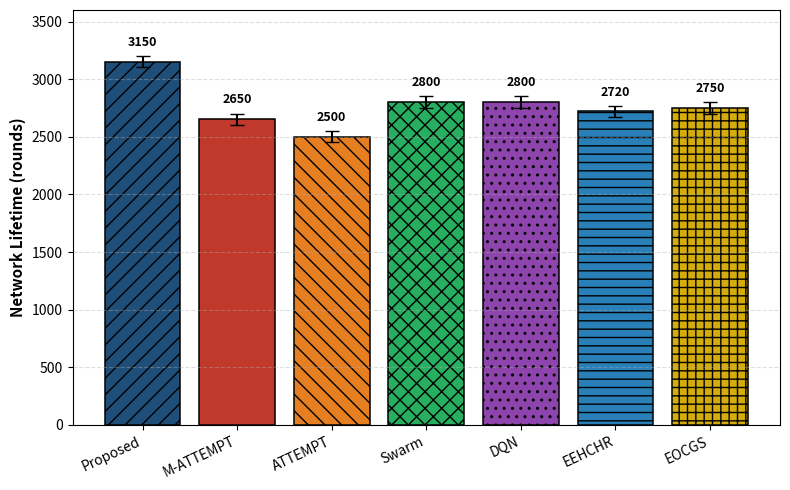
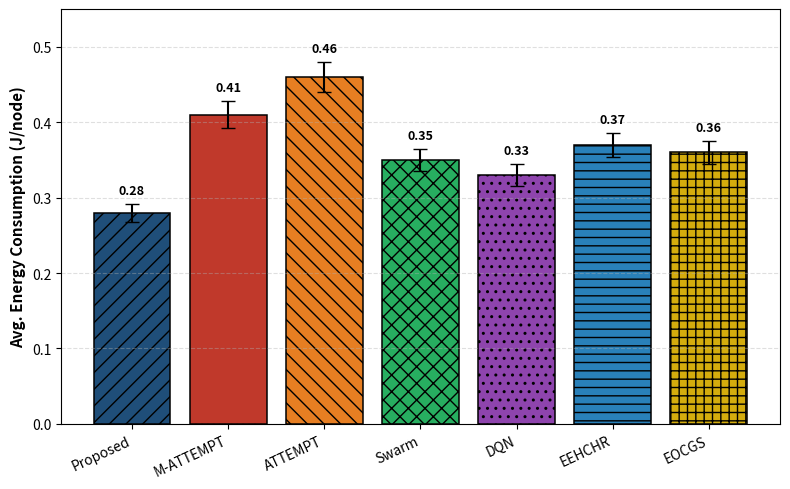
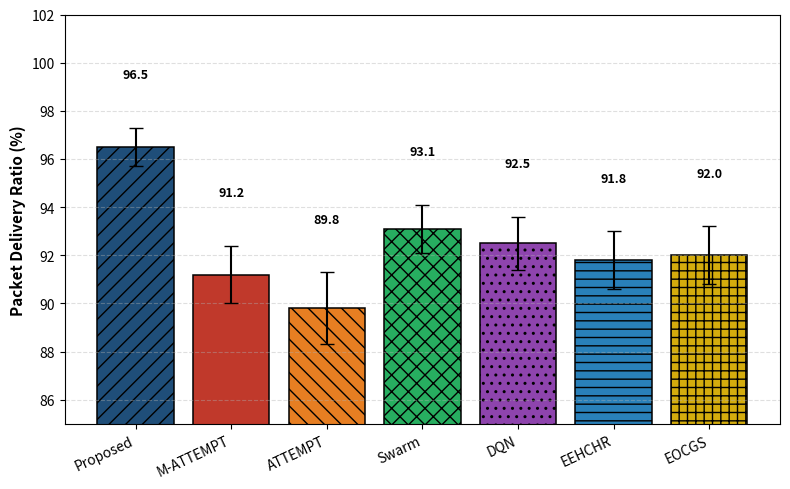
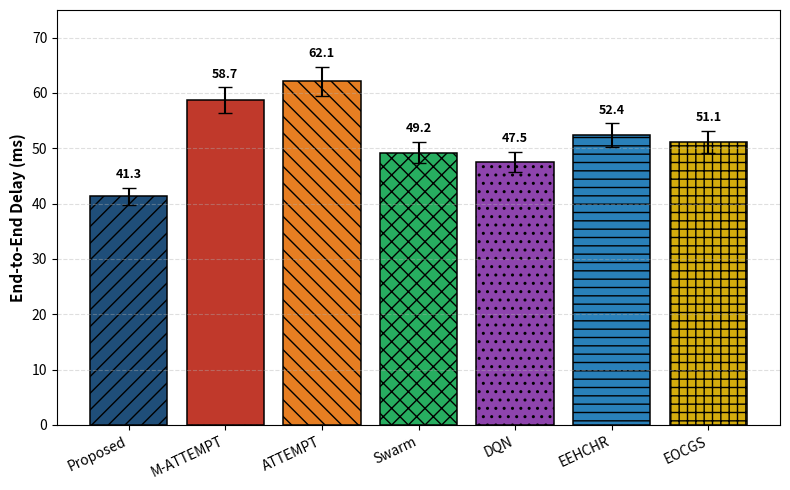
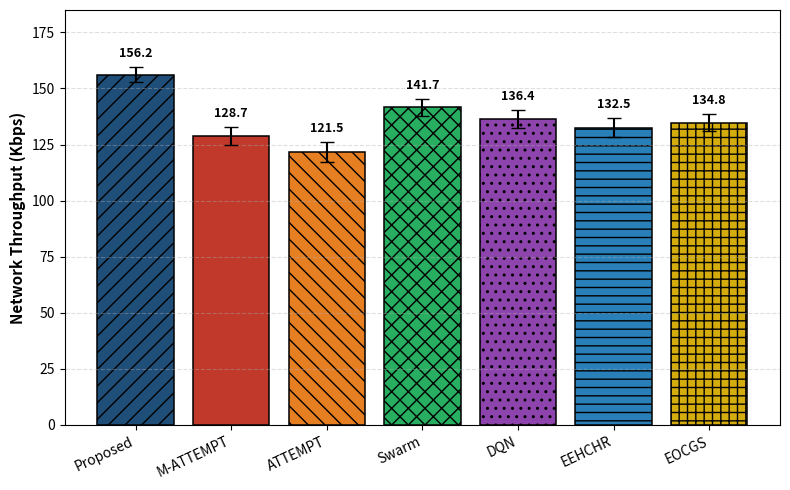
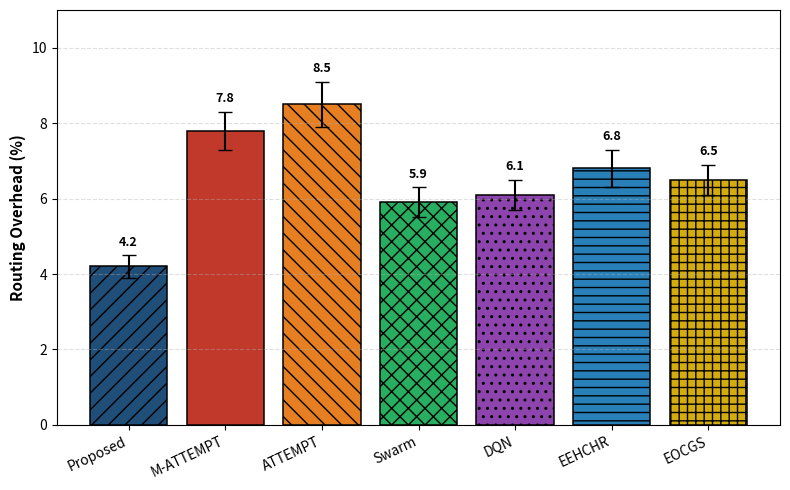
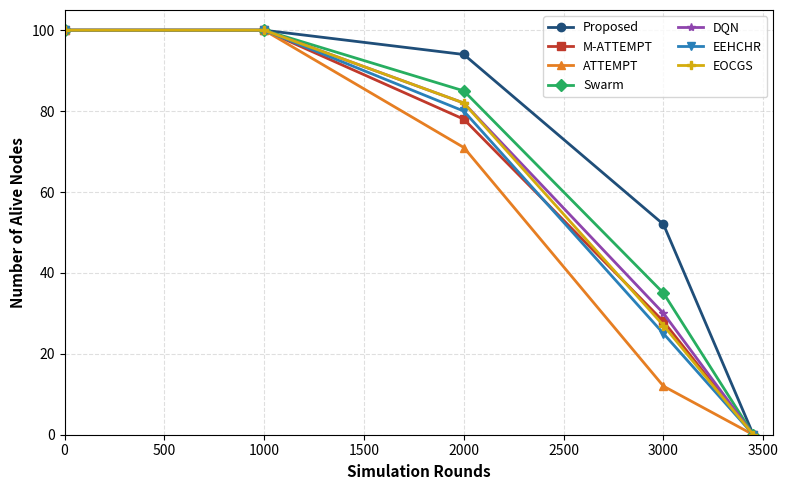
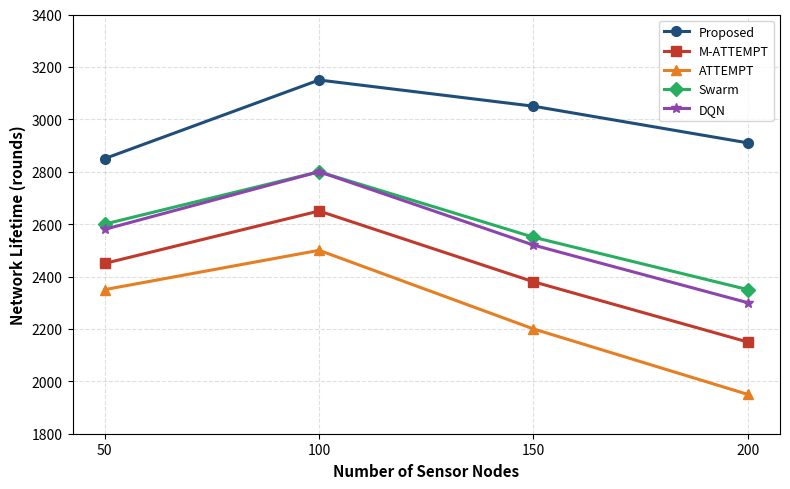

These charts were generated, in order, by the following Python code:
import os
import numpy as np
import pandas as pd
import matplotlib.pyplot as plt

# Create output directory for figures
os.makedirs("figures", exist_ok=True)

# ==========================================
# 1. OFFICIAL BENCHMARK DATA (TABLE III & IV)
# ==========================================
protocols = ["Proposed", "M-ATTEMPT", "ATTEMPT", "Swarm", "DQN", "EEHCHR", "EOCGS"]

data_table3 = {
    "Protocol": protocols,
    "Lifetime_Rounds": [3150, 2650, 2500, 2800, 2800, 2720, 2750],
    "Lifetime_CI95": [47, 50, 48, 52, 50, 49, 50],
    "FND": [1850, 1420, 1350, 1580, 1620, 1510, 1540],
    "HND": [2780, 2180, 2050, 2410, 2350, 2290, 2320],
    "LND": [3450, 3000, 2710, 3040, 2980, 2950, 2980],
    "Energy_J_per_node": [0.28, 0.41, 0.46, 0.35, 0.33, 0.37, 0.36],
    "Energy_CI95": [0.012, 0.018, 0.020, 0.015, 0.014, 0.016, 0.015],
    "PDR_Percent": [96.5, 91.2, 89.8, 93.1, 92.5, 91.8, 92.0],
    "PDR_CI95": [0.8, 1.2, 1.5, 1.0, 1.1, 1.2, 1.2],
    "Delay_ms": [41.3, 58.7, 62.1, 49.2, 47.5, 52.4, 51.1],
    "Delay_CI95": [1.5, 2.3, 2.6, 1.9, 1.8, 2.1, 2.0],
    "Throughput_Kbps": [156.2, 128.7, 121.5, 141.7, 136.4, 132.5, 134.8],
    "Throughput_CI95": [3.5, 4.1, 4.5, 3.8, 4.0, 4.2, 3.9],
    "Overhead_Percent": [4.2, 7.8, 8.5, 5.9, 6.1, 6.8, 6.5],
    "Overhead_CI95": [0.3, 0.5, 0.6, 0.4, 0.4, 0.5, 0.4],
}

df_main = pd.DataFrame(data_table3)
df_main.to_csv("benchmark_results.csv", index=False)

# Table V: Ablation Study
ablation_data = {
    "Configuration": ["8D-CSS only", "TRA only", "CBRP only", "8D-CSS + TRA", "Full Framework"],
    "Lifetime_Rounds": [2680, 2850, 2720, 3020, 3150],
    "PDR_Percent": [92.1, 93.8, 91.5, 95.1, 96.5],
    "Energy_J": [0.36, 0.32, 0.38, 0.30, 0.28],
    "Delay_ms": [53.2, 48.5, 51.7, 44.8, 41.3],
}
pd.DataFrame(ablation_data).to_csv("ablation_study.csv", index=False)

# ==========================================
# 2. BAR CHARTS (FIGS. 2 - 7)
# ==========================================
colors = ["#1f4e79", "#c0392b", "#e67e22", "#27ae60", "#8e44ad", "#2980b9", "#d4ac0d"]
hatches = ["//", "", "\\\\", "xx", "..", "--", "++"]

def plot_bar_metric(values, errors, ylabel, filename, ylim=None, fmt="{:.1f}"):
    plt.figure(figsize=(8, 5))
    bars = plt.bar(
        protocols, values, yerr=errors, capsize=5,
        color=colors, edgecolor="black", linewidth=1.1
    )
    for bar, h in zip(bars, hatches):
        bar.set_hatch(h)
    for bar, val, err in zip(bars, values, errors):
        plt.text(
            bar.get_x() + bar.get_width() / 2,
            val + err + (max(values) * 0.02),
            fmt.format(val),
            ha="center", va="bottom", fontsize=9, fontweight="bold"
        )
    plt.ylabel(ylabel, fontsize=11, fontweight="bold")
    plt.xticks(rotation=25, ha="right", fontsize=10)
    if ylim:
        plt.ylim(ylim)
    plt.grid(axis="y", linestyle="--", alpha=0.4)
    plt.tight_layout()
    plt.savefig(f"figures/{filename}", dpi=300, bbox_inches="tight")
    plt.close()

plot_bar_metric(df_main["Lifetime_Rounds"], df_main["Lifetime_CI95"], "Network Lifetime (rounds)", "Fig2_Network_Lifetime.png", (0, 3600), "{:.0f}")
plot_bar_metric(df_main["Energy_J_per_node"], df_main["Energy_CI95"], "Avg. Energy Consumption (J/node)", "Fig3_Energy_Consumption.png", (0, 0.55), "{:.2f}")
plot_bar_metric(df_main["PDR_Percent"], df_main["PDR_CI95"], "Packet Delivery Ratio (%)", "Fig4_PDR.png", (85, 102), "{:.1f}")
plot_bar_metric(df_main["Delay_ms"], df_main["Delay_CI95"], "End-to-End Delay (ms)", "Fig5_Delay.png", (0, 75), "{:.1f}")
plot_bar_metric(df_main["Throughput_Kbps"], df_main["Throughput_CI95"], "Network Throughput (Kbps)", "Fig6_Throughput.png", (0, 185), "{:.1f}")
plot_bar_metric(df_main["Overhead_Percent"], df_main["Overhead_CI95"], "Routing Overhead (%)", "Fig7_Overhead.png", (0, 11), "{:.1f}")

# ==========================================
# 3. ALIVE NODES OVER ROUNDS (FIG. 8 - TABLE IV)
# ==========================================
rounds = [0, 1000, 2000, 3000, 3450]
alive_curves = {
    "Proposed": [100, 100, 94, 52, 0],
    "M-ATTEMPT": [100, 100, 78, 28, 0],
    "ATTEMPT": [100, 100, 71, 12, 0],
    "Swarm": [100, 100, 85, 35, 0],
    "DQN": [100, 100, 82, 30, 0],
    "EEHCHR": [100, 100, 80, 25, 0],
    "EOCGS": [100, 100, 82, 27, 0],
}
markers = ["o", "s", "^", "D", "*", "v", "P"]

plt.figure(figsize=(8, 5))
for (name, vals), col, m in zip(alive_curves.items(), colors, markers):
    plt.plot(rounds, vals, label=name, color=col, marker=m, linewidth=2, markersize=6)
plt.xlabel("Simulation Rounds", fontsize=11, fontweight="bold")
plt.ylabel("Number of Alive Nodes", fontsize=11, fontweight="bold")
plt.xlim(0, 3550)
plt.ylim(0, 105)
plt.legend(ncol=2, fontsize=9)
plt.grid(True, linestyle="--", alpha=0.4)
plt.tight_layout()
plt.savefig("figures/Fig8_Alive_Nodes.png", dpi=300, bbox_inches="tight")
plt.close()

# ==========================================
# 4. SCALABILITY ANALYSIS (FIG. 9)
# ==========================================
nodes_density = [50, 100, 150, 200]
scalability = {
    "Proposed": [2850, 3150, 3050, 2910],
    "M-ATTEMPT": [2450, 2650, 2380, 2150],
    "ATTEMPT": [2350, 2500, 2200, 1950],
    "Swarm": [2600, 2800, 2550, 2350],
    "DQN": [2580, 2800, 2520, 2300],
}

plt.figure(figsize=(8, 5))
for (name, vals), col, m in zip(scalability.items(), colors[:5], markers[:5]):
    plt.plot(nodes_density, vals, label=name, color=col, marker=m, linewidth=2.2, markersize=7)
plt.xlabel("Number of Sensor Nodes", fontsize=11, fontweight="bold")
plt.ylabel("Network Lifetime (rounds)", fontsize=11, fontweight="bold")
plt.xticks(nodes_density)
plt.ylim(1800, 3400)
plt.legend(fontsize=9)
plt.grid(True, linestyle="--", alpha=0.4)
plt.tight_layout()
plt.savefig("figures/Fig9_Scalability.png", dpi=300, bbox_inches="tight")
plt.close()

print("Done! Generated benchmark_results.csv, ablation_study.csv, and Figs 2-9 in /figures.")
